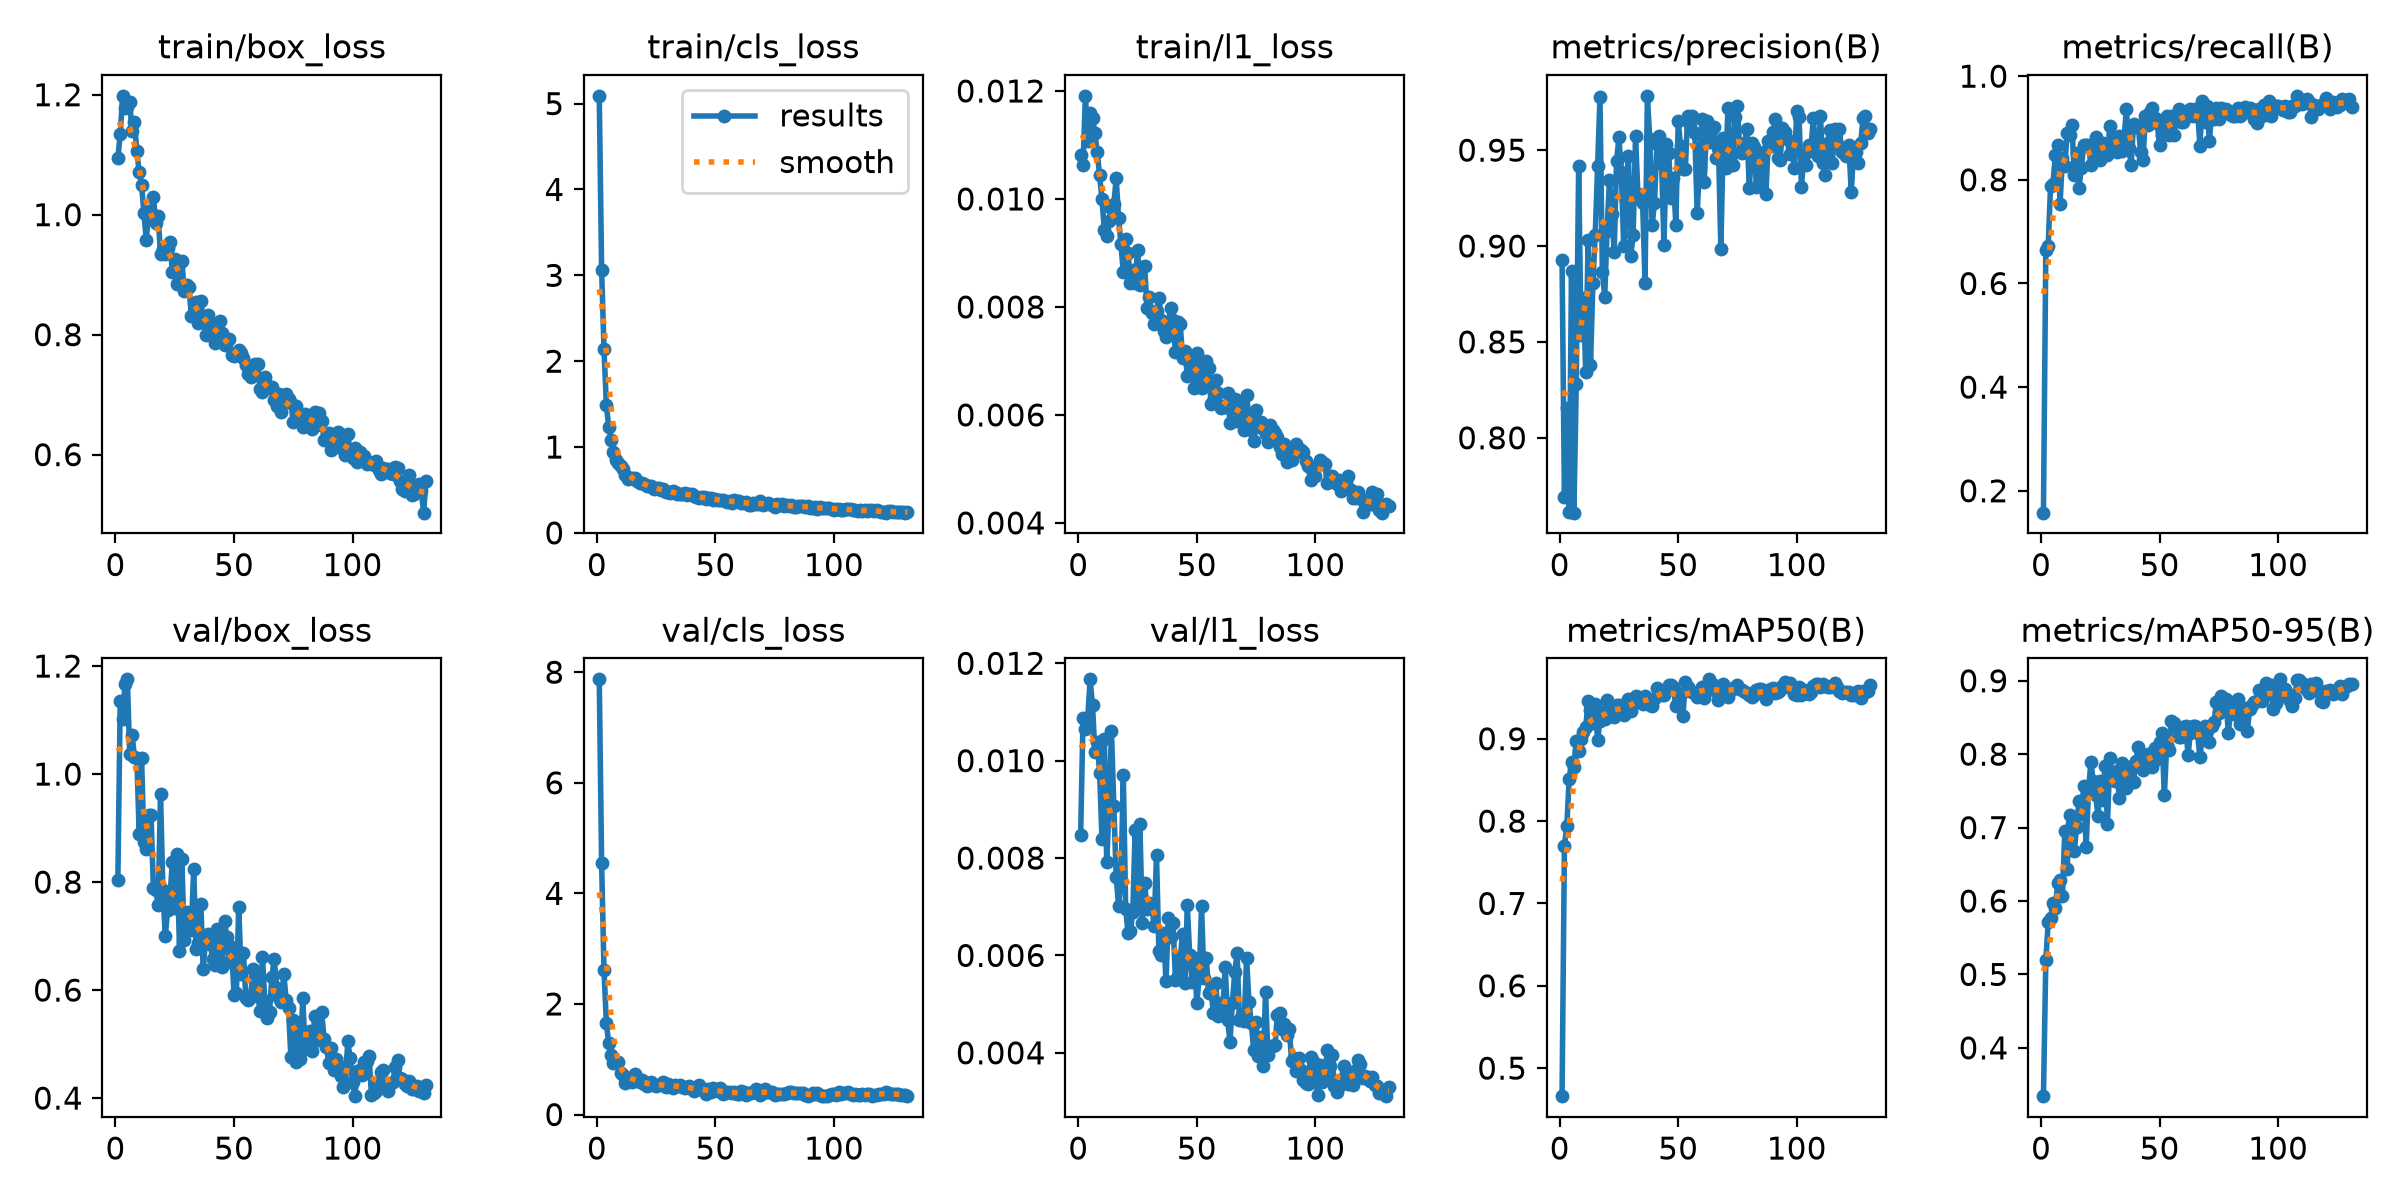

The data file committed next to this chart (first rows):
epoch, time, train/box_loss, train/cls_loss, train/l1_loss, metrics/precision(B), metrics/recall(B), metrics/mAP50(B), metrics/mAP50-95(B), val/box_loss, val/cls_loss, val/l1_loss, lr/pg0, lr/pg1, lr/pg2
1, 84.94, 1.094, 5.091, 0.01082, 0.8926, 0.1578, 0.4659, 0.3342, 0.803, 7.871, 0.00848, 0.0006563, 0.0006563, 0.0006563
2, 143.2, 1.134, 3.063, 0.01063, 0.769, 0.6646, 0.7701, 0.5194, 1.136, 4.543, 0.01087, 0.001314, 0.001314, 0.001314
3, 204.4, 1.198, 2.14, 0.01191, 0.8158, 0.6726, 0.7936, 0.571, 1.102, 2.62, 0.01066, 0.001963, 0.001963, 0.001963
4, 315.3, 1.179, 1.494, 0.01108, 0.7614, 0.7876, 0.8509, 0.5764, 1.166, 1.657, 0.01088, 0.00196, 0.00196, 0.00196
5, 365.1, 1.179, 1.233, 0.0116, 0.8869, 0.7911, 0.872, 0.5975, 1.175, 1.287, 0.01167, 0.001947, 0.001947, 0.001947
6, 415.3, 1.187, 1.088, 0.0115, 0.761, 0.8481, 0.8661, 0.5903, 1.038, 1.07, 0.01114, 0.001934, 0.001934, 0.001934
7, 460.9, 1.14, 0.9475, 0.01122, 0.8282, 0.8671, 0.8978, 0.6248, 1.073, 0.9266, 0.01018, 0.001921, 0.001921, 0.001921
8, 513.1, 1.154, 0.8463, 0.01087, 0.9418, 0.7532, 0.8856, 0.6289, 1.032, 0.9415, 0.01039, 0.001908, 0.001908, 0.001908
9, 559.3, 1.106, 0.8095, 0.01044, 0.8535, 0.8418, 0.8999, 0.6065, 1.031, 0.951, 0.00974, 0.001894, 0.001894, 0.001894
10, 612, 1.071, 0.7778, 0.00999, 0.873, 0.8265, 0.9084, 0.6954, 0.8895, 0.7475, 0.0084, 0.001881, 0.001881, 0.001881
11, 662.3, 1.05, 0.7451, 0.00942, 0.8341, 0.8911, 0.9143, 0.6436, 1.03, 0.7229, 0.01045, 0.001868, 0.001868, 0.001868
12, 756.9, 1.003, 0.6695, 0.00931, 0.9033, 0.8873, 0.9453, 0.7174, 0.8746, 0.5737, 0.00791, 0.001855, 0.001855, 0.001855
13, 798.3, 0.9581, 0.6232, 0.0096, 0.8378, 0.9051, 0.9345, 0.7047, 0.8612, 0.6019, 0.00904, 0.001842, 0.001842, 0.001842
14, 840.3, 1.006, 0.6359, 0.00984, 0.8806, 0.8101, 0.9191, 0.6675, 0.924, 0.6459, 0.01061, 0.001828, 0.001828, 0.001828
15, 881, 1.002, 0.638, 0.00991, 0.9058, 0.8517, 0.9418, 0.7007, 0.9236, 0.588, 0.00907, 0.001815, 0.001815, 0.001815
16, 930, 1.03, 0.6383, 0.01038, 0.9417, 0.7848, 0.8986, 0.7369, 0.7883, 0.7242, 0.00761, 0.001802, 0.001802, 0.001802
17, 970.6, 0.9869, 0.5993, 0.00964, 0.9775, 0.8237, 0.9211, 0.7182, 0.7849, 0.6497, 0.00702, 0.001789, 0.001789, 0.001789
18, 1009, 0.9985, 0.5812, 0.00916, 0.8865, 0.8671, 0.933, 0.7568, 0.7573, 0.5865, 0.00751, 0.001776, 0.001776, 0.001776
19, 1046, 0.9337, 0.5816, 0.00864, 0.8736, 0.8671, 0.9236, 0.6739, 0.9627, 0.6289, 0.0097, 0.001762, 0.001762, 0.001762
20, 1078, 0.9435, 0.5698, 0.00925, 0.9081, 0.8671, 0.9471, 0.7487, 0.7861, 0.5464, 0.00696, 0.001749, 0.001749, 0.001749
21, 1110, 0.935, 0.5482, 0.009, 0.9345, 0.8291, 0.9367, 0.7894, 0.6999, 0.5074, 0.00646, 0.001736, 0.001736, 0.001736
22, 1150, 0.9444, 0.5405, 0.00845, 0.9166, 0.8544, 0.9302, 0.7632, 0.7485, 0.5416, 0.0065, 0.001723, 0.001723, 0.001723
23, 1187, 0.9545, 0.549, 0.00868, 0.897, 0.8822, 0.9269, 0.7449, 0.7752, 0.5823, 0.00689, 0.00171, 0.00171, 0.00171
24, 1223, 0.9046, 0.5067, 0.00845, 0.9442, 0.856, 0.9406, 0.7158, 0.8375, 0.5341, 0.00858, 0.001696, 0.001696, 0.001696
25, 1255, 0.9262, 0.5235, 0.00905, 0.9567, 0.8391, 0.9415, 0.7641, 0.7525, 0.5082, 0.00698, 0.001683, 0.001683, 0.001683
26, 1291, 0.8845, 0.5209, 0.00841, 0.9387, 0.8719, 0.9378, 0.7372, 0.8516, 0.5312, 0.00869, 0.00167, 0.00167, 0.00167
27, 1332, 0.9174, 0.5013, 0.00874, 0.9002, 0.856, 0.929, 0.7845, 0.673, 0.5583, 0.00667, 0.001657, 0.001657, 0.001657
28, 1367, 0.9233, 0.5135, 0.00876, 0.9243, 0.8481, 0.9326, 0.7045, 0.8434, 0.5797, 0.00748, 0.001644, 0.001644, 0.001644
29, 1403, 0.8729, 0.4789, 0.00798, 0.947, 0.904, 0.9482, 0.7946, 0.6922, 0.4909, 0.00696, 0.00163, 0.00163, 0.00163
30, 1440, 0.8832, 0.4711, 0.00818, 0.895, 0.8632, 0.9335, 0.7732, 0.7446, 0.5519, 0.00708, 0.001617, 0.001617, 0.001617
31, 1479, 0.8795, 0.4678, 0.00788, 0.9058, 0.8798, 0.9423, 0.7629, 0.7404, 0.5121, 0.00702, 0.001604, 0.001604, 0.001604
32, 1511, 0.8316, 0.4833, 0.00768, 0.9575, 0.8544, 0.9516, 0.7769, 0.7116, 0.4737, 0.0066, 0.001591, 0.001591, 0.001591
33, 1548, 0.8368, 0.4715, 0.00792, 0.927, 0.8842, 0.9506, 0.7399, 0.8235, 0.5269, 0.00806, 0.001578, 0.001578, 0.001578
34, 1586, 0.8549, 0.4526, 0.00817, 0.9247, 0.8554, 0.9452, 0.7881, 0.6754, 0.5177, 0.0061, 0.001564, 0.001564, 0.001564
35, 1622, 0.8194, 0.451, 0.00776, 0.9225, 0.8798, 0.9417, 0.7821, 0.6869, 0.5383, 0.00601, 0.001551, 0.001551, 0.001551
36, 1673, 0.8567, 0.4556, 0.00755, 0.8809, 0.9367, 0.9513, 0.7545, 0.7601, 0.4994, 0.00646, 0.001538, 0.001538, 0.001538
37, 1730, 0.827, 0.4607, 0.00744, 0.9783, 0.8608, 0.9483, 0.7829, 0.6392, 0.4883, 0.00547, 0.001525, 0.001525, 0.001525
38, 1775, 0.7988, 0.4425, 0.00771, 0.9557, 0.8291, 0.941, 0.7816, 0.6932, 0.4926, 0.00677, 0.001512, 0.001512, 0.001512
39, 1819, 0.8331, 0.4539, 0.00798, 0.9111, 0.908, 0.9401, 0.7625, 0.7029, 0.5154, 0.00638, 0.001498, 0.001498, 0.001498
40, 1872, 0.8187, 0.4588, 0.00775, 0.9224, 0.9026, 0.9487, 0.791, 0.6852, 0.4642, 0.00666, 0.001485, 0.001485, 0.001485
41, 1918, 0.8172, 0.4277, 0.00716, 0.9533, 0.9047, 0.9619, 0.8095, 0.6567, 0.4194, 0.00549, 0.001472, 0.001472, 0.001472
42, 1967, 0.7856, 0.4143, 0.00773, 0.9574, 0.8528, 0.9562, 0.7974, 0.6465, 0.4628, 0.00557, 0.001459, 0.001459, 0.001459
43, 2010, 0.8024, 0.4103, 0.00769, 0.943, 0.8377, 0.9526, 0.7781, 0.7131, 0.5344, 0.00595, 0.001446, 0.001446, 0.001446
44, 2051, 0.823, 0.4198, 0.00705, 0.9003, 0.9241, 0.9526, 0.7903, 0.6914, 0.4664, 0.00645, 0.001432, 0.001432, 0.001432
45, 2090, 0.802, 0.4147, 0.00718, 0.9534, 0.9064, 0.9584, 0.8008, 0.6419, 0.4222, 0.00543, 0.001419, 0.001419, 0.001419
46, 2127, 0.7829, 0.395, 0.00673, 0.9483, 0.9304, 0.9653, 0.7901, 0.728, 0.3775, 0.00703, 0.001406, 0.001406, 0.001406
47, 2181, 0.789, 0.4059, 0.00698, 0.9251, 0.9379, 0.9653, 0.7823, 0.6976, 0.4552, 0.00601, 0.001393, 0.001393, 0.001393
48, 2240, 0.7931, 0.4081, 0.00706, 0.9356, 0.92, 0.9629, 0.8083, 0.6524, 0.4002, 0.00546, 0.00138, 0.00138, 0.00138
49, 2281, 0.7667, 0.3798, 0.00649, 0.9112, 0.9089, 0.9399, 0.793, 0.6789, 0.4811, 0.00594, 0.001366, 0.001366, 0.001366
50, 2323, 0.7644, 0.4007, 0.00715, 0.9649, 0.8671, 0.9452, 0.8171, 0.5917, 0.436, 0.00503, 0.001353, 0.001353, 0.001353
51, 2378, 0.767, 0.3853, 0.00664, 0.9524, 0.8863, 0.9547, 0.8283, 0.5945, 0.4269, 0.00553, 0.00134, 0.00134, 0.00134
52, 2429, 0.7741, 0.3814, 0.00649, 0.9402, 0.8961, 0.9279, 0.7437, 0.7543, 0.4772, 0.00701, 0.001327, 0.001327, 0.001327
53, 2482, 0.7688, 0.3889, 0.00684, 0.9402, 0.9241, 0.969, 0.8118, 0.6303, 0.378, 0.00554, 0.001314, 0.001314, 0.001314
54, 2529, 0.7619, 0.3751, 0.00699, 0.9677, 0.8861, 0.9633, 0.8056, 0.6681, 0.3926, 0.00595, 0.0013, 0.0013, 0.0013
55, 2581, 0.7494, 0.3553, 0.00686, 0.963, 0.9241, 0.9583, 0.8447, 0.5852, 0.4049, 0.00522, 0.001287, 0.001287, 0.001287
56, 2633, 0.7346, 0.3755, 0.00621, 0.968, 0.8861, 0.9569, 0.843, 0.5822, 0.4086, 0.00529, 0.001274, 0.001274, 0.001274
57, 2680, 0.7293, 0.3469, 0.00626, 0.9589, 0.9177, 0.9555, 0.8365, 0.5871, 0.3871, 0.00481, 0.001261, 0.001261, 0.001261
58, 2721, 0.7494, 0.3818, 0.00664, 0.9173, 0.9367, 0.9508, 0.8236, 0.6391, 0.4104, 0.00544, 0.001248, 0.001248, 0.001248
59, 2763, 0.7503, 0.3677, 0.0064, 0.9412, 0.9122, 0.9596, 0.8235, 0.6247, 0.3768, 0.00476, 0.001234, 0.001234, 0.001234
60, 2803, 0.751, 0.3713, 0.00613, 0.9662, 0.9114, 0.9628, 0.837, 0.5931, 0.3747, 0.00503, 0.001221, 0.001221, 0.001221
... 71 more rows
